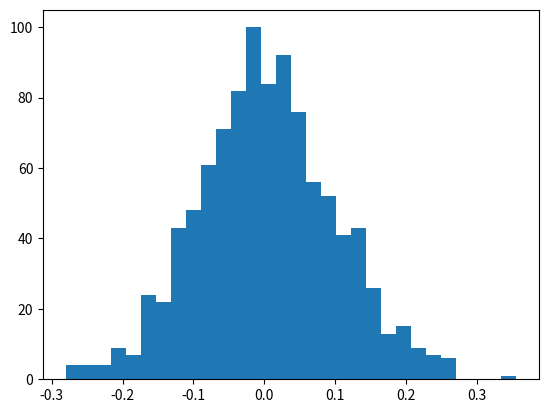

Write Python code to recreate this figure. (Note: this script raises an exception after producing the figure.)
# -*- coding: utf-8 -*-
"""
Created on Thu Aug  2 09:27:21 2018

@author: VP LAB
"""
import matplotlib.pyplot as plt
import numpy as np
mu, sigma = 0, 0.1
s = np.random.normal(mu, sigma, 1000)
count, bins, ignored = plt.hist(s, 30, normed=True)
plt.plot(bins, 1/(sigma * np.sqrt(2 * np.pi)) *
              np.exp( - (bins - mu)**2 / (2 * sigma**2) ),
               linewidth=2, color='r')
plt.show()
